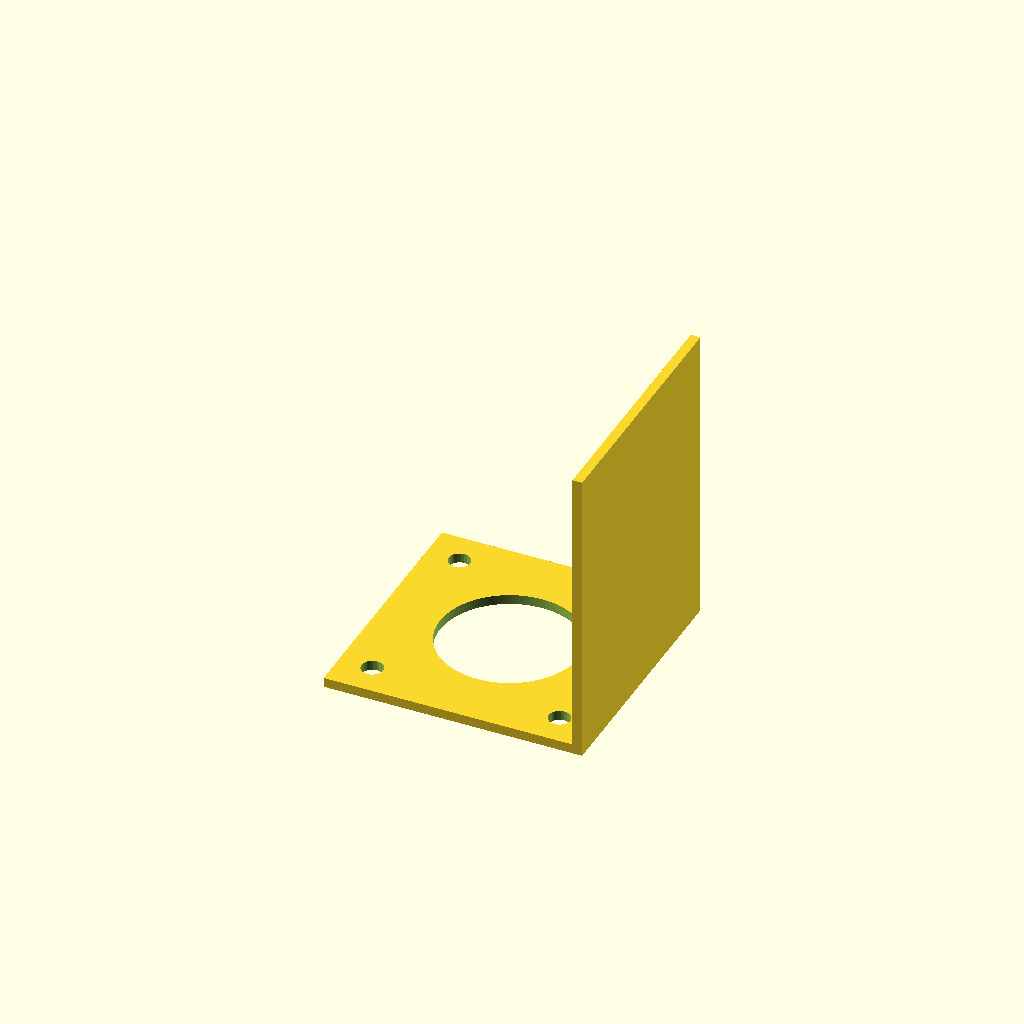
Cell 1 — every parameter at its default value.
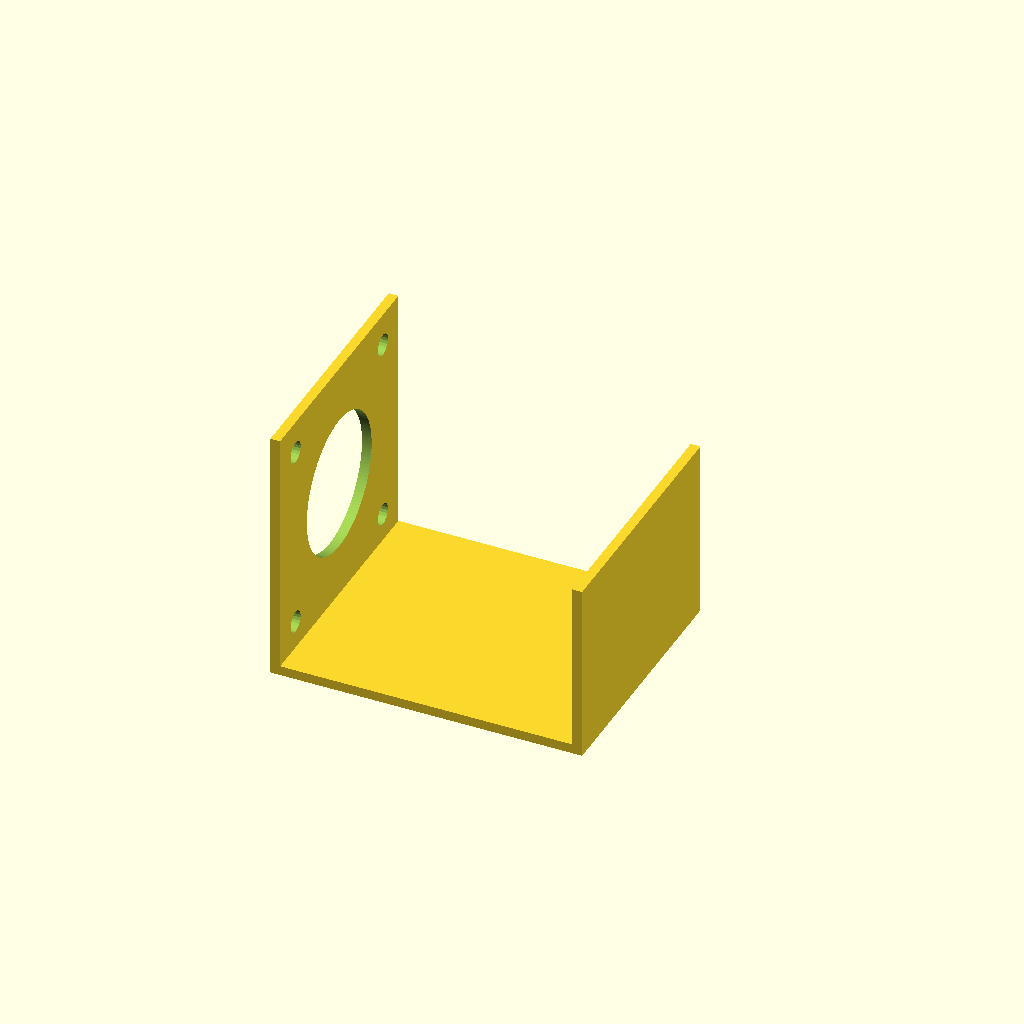
Cell 2 — type set to "180 degree", the other parameters unchanged.
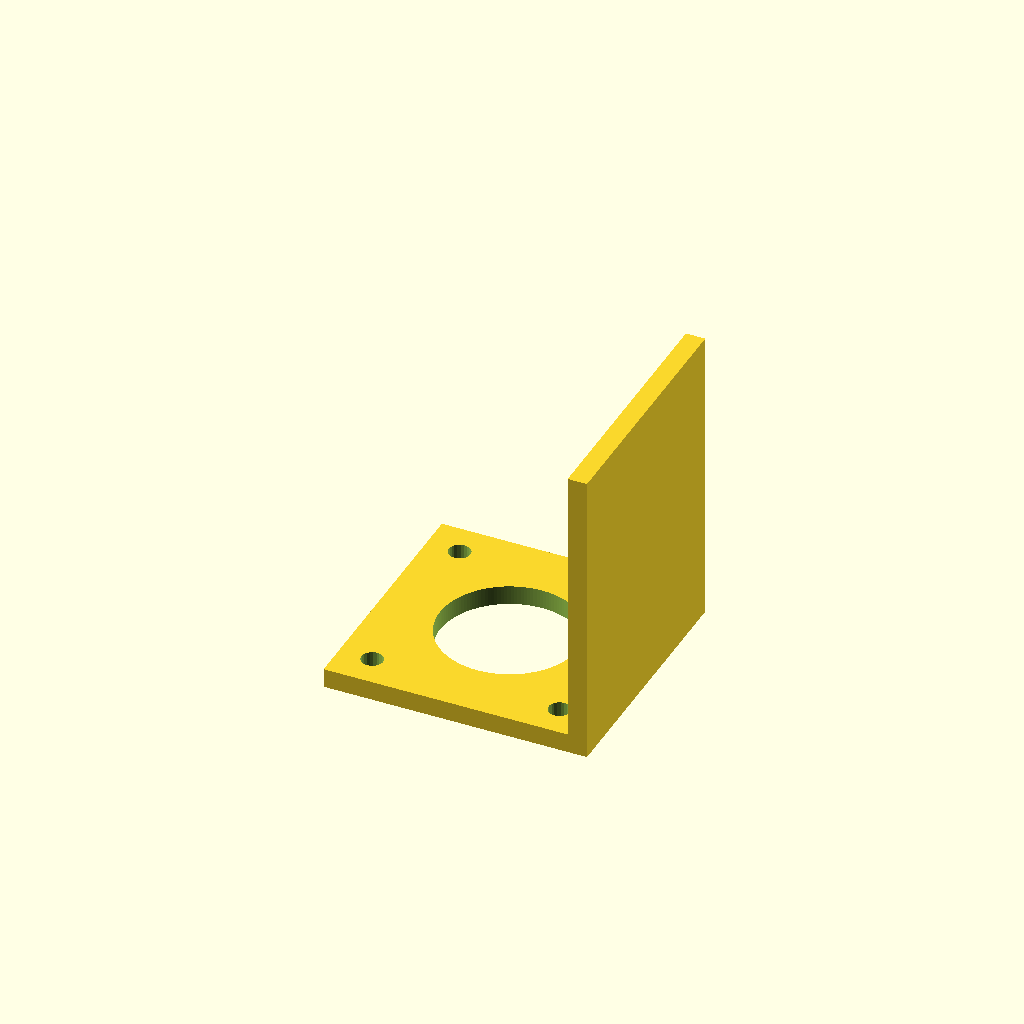
Cell 3 — thick set to 3.2, the other parameters unchanged.
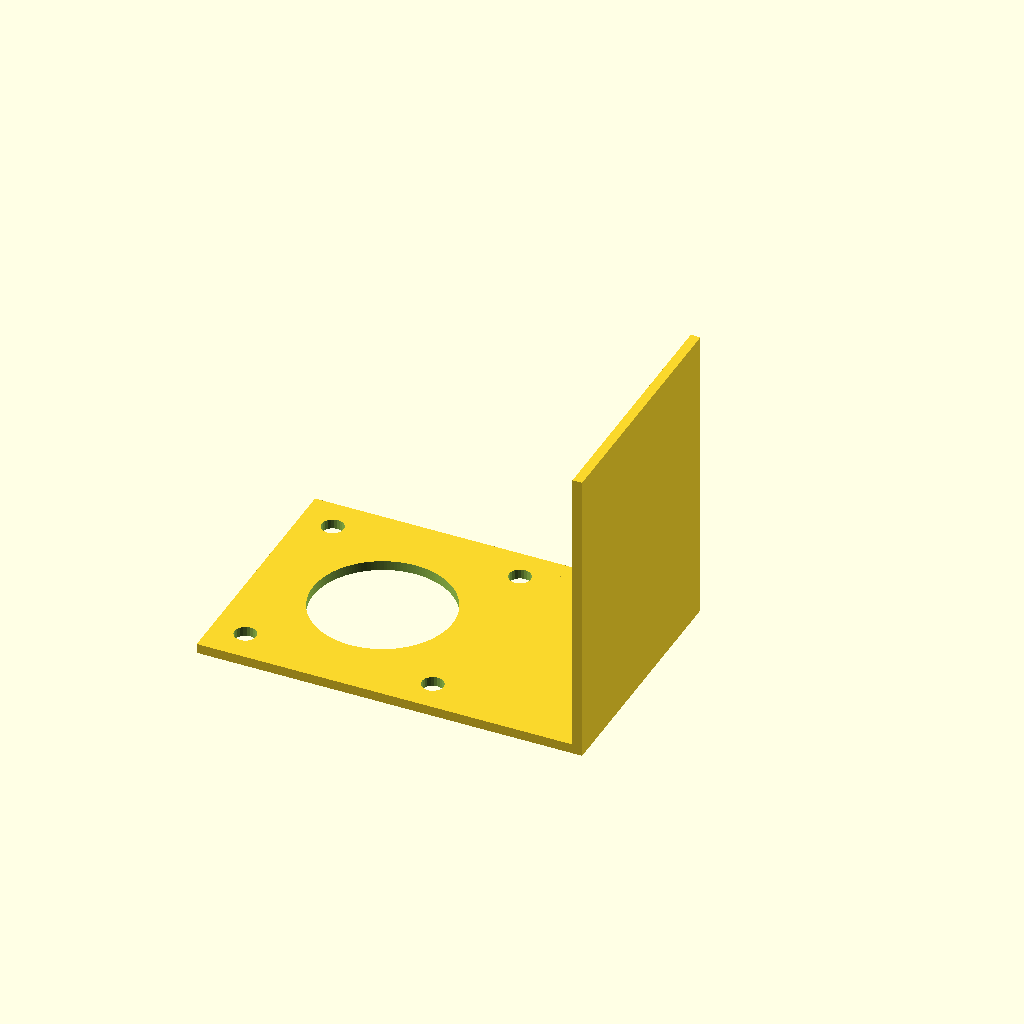
Cell 4: the same model with shaft_height = 42.
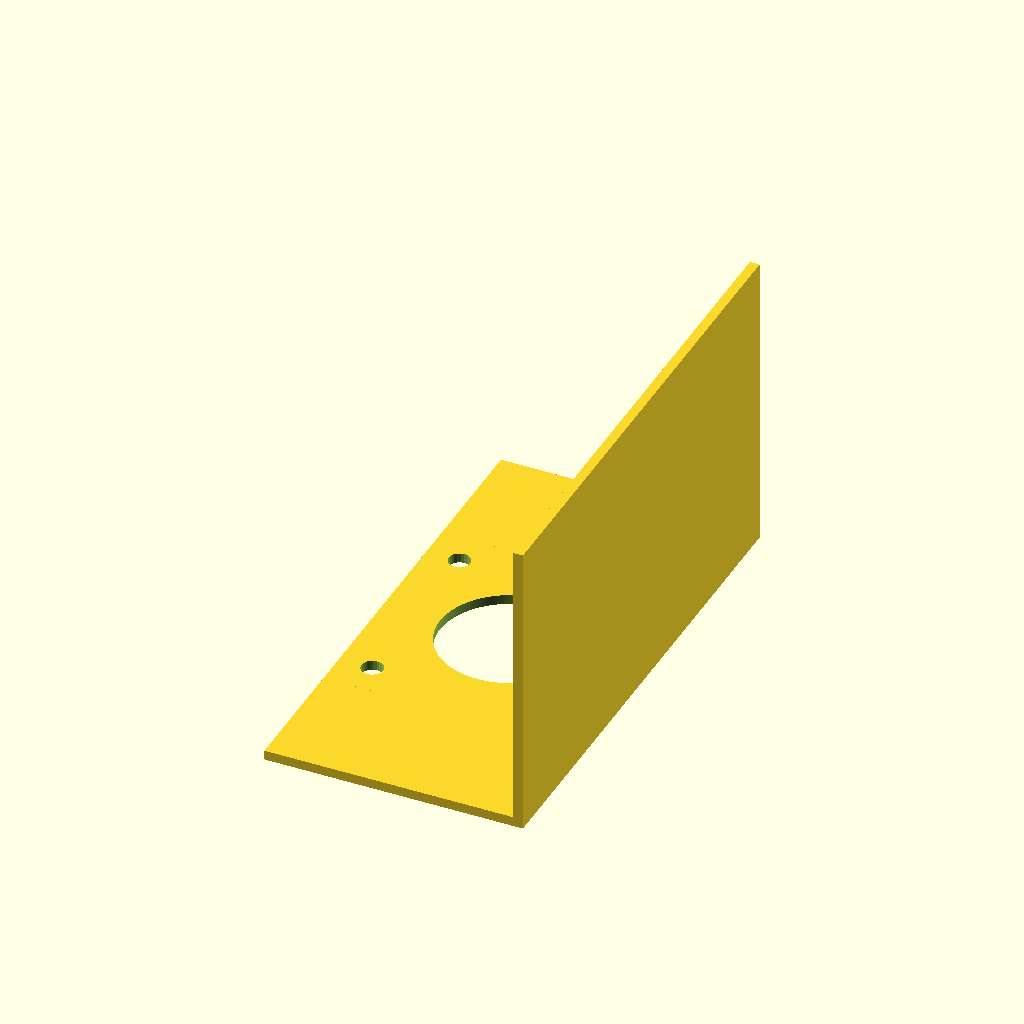
Cell 5: width = 84 (everything else at default).
One fixed orthographic camera (rotation 55°, 0°, 25°; colour scheme Cornfield) for every cell.
OpenSCAD source file windows/system/library/openscad/0502_Customizable_Clamp_Mount_for_NEMA_17_Stepper.scad:
// [FL_INDEX: keywords="openscad, 3d_parametric, Customizable_Clamp_Mount_for_NEMA_17_Stepper, csg_solid" | COT="Parametric OpenSCAD design from 3DCodeverse"]
// Title: Customizable Clamp Mount for NEMA 17 Stepper

//design and code by emanresu (http://www.thingiverse.com/Emanresu)
//generates clampable mounts for a NEMA 17 syle stepper motor



//CUSTOMIZER VARIABLES

//Clamp Type
type = "90 degree";//[90 degree, 180 degree, 45 degree, Multi]
//Clamp Thickness (mm)
thick = 1.6;
//Shaft height (mm)
shaft_height = 21;// 21:10000000
//width of clamp base (mm);
width=42; //42:10000000
//do you want the motor plate the same width as the clamp?
mount_flush="yes";//[yes,no]
//how do you want the motor mount justified with respect to the clamp?
//length of 90º base of clamp (mm)
base_1 = 50;
//length of 180º or 45º base of clamp (mm)
base_2 = 30;
//length of 180º base in multi-clamp (mm)
base_3 = 30;


/* [Hidden] */

//Sets openSCAD resolution for nice round holes
$fa=1;
$fs=0.5;

//NEMA 17 Parameters
Nema_square = 42;
Nema_hole_offset = 31;
Nema_mount_hole_diameter = 3.6;//clearance for M3 screws
Nema_center_hole_diameter = 23;

Nema_mount_hole_radius = Nema_mount_hole_diameter/2;
Nema_center_hole_radius = Nema_center_hole_diameter/2;


   ///////////////
  //  Modules  //
 ///////////////

module NEMA17_plate() {
	// Generates mounting plate  with the necessary clearance holes for a NEMA 17 style motor
	
	difference() {
		//plate body
		cube(size=[Nema_square, Nema_square, thick], center=true);
		
		//center hole
		cylinder(r=Nema_center_hole_radius, h=thick+2, center=true);
		
		//clearance holes for M3 screws
		translate([Nema_hole_offset/2, Nema_hole_offset/2, 0]) {
			cylinder(r=Nema_mount_hole_radius, h=thick+1, center=true);
		} 
		translate([-Nema_hole_offset/2, Nema_hole_offset/2, 0]) {
			cylinder(r=Nema_mount_hole_radius, h=thick+1, center=true);
		}
		translate([-Nema_hole_offset/2, -Nema_hole_offset/2, 0]) {
			cylinder(r=Nema_mount_hole_radius, h=thick+1, center=true);
		}
		translate([Nema_hole_offset/2, -Nema_hole_offset/2, 0]) {
			cylinder(r=Nema_mount_hole_radius, h=thick+1, center=true);
		}
	}
}


module 90deg_clamp() {
	// makes a simple 90º clamp for a NEMA 17 style motor
	
	//defines spacer for shaft_height parameter
	//sets minimum value allowed for shaft height
	delta = (shaft_height >= 21 ? abs(shaft_height-Nema_square/2) : 0);
	
	//sets minimum value allowed for the base width
	base_width = (width - Nema_square > 0 ? width : Nema_square);
	
	//determines if mount plate is flush with the rest of the clamp
	test_width = (mount_flush == "yes" ? (abs(width-Nema_square)/2) : 0);
	ex_width = (width-Nema_square > 0 ? test_width : 0);

	union() {
		//joining the parts of the clamp together
		translate([-21-delta, 0, thick/2]) {
			//positions motor mount
			NEMA17_plate();
		}
		translate([-delta/2, 0, thick/2]) {
			//spacer for motor height
			cube(size=[delta, 42, thick], center=true);
		}
		translate([-(42+delta)/2, 21+ex_width/2, thick/2]) {
			//wings for making plate flush
			cube(size=[42+delta, ex_width, thick], center=true);
		}
		translate([-(42+delta)/2, -21-ex_width/2, thick/2]) {
			//wings for making plate flush
			cube(size=[42+delta, ex_width, thick], center=true);
		}
		translate([0, 0, base_1/2]) {
			//90º clamp base
			cube(size=[thick, base_width, base_1], center=true);
		}
	}
}


module 180deg_clamp() {
	// makes a simple 180º clamp for a NEMA 17 style motor
	
	union() {
		//joins 90º clamp with an additional base to make the 180º clamp
		translate([-base_1-thick/2, 0, thick/2]) {
			rotate([0, 90, 0]) {
				//reorients the 90º clamp so the 180º clamp is printable
				90deg_clamp();
			}
		}
		translate([0, 0, base_2/2]) {
			//adding the 180º base to the clamp
			cube(size=[thick, width, base_2], center=true);
		}
	}	
}


module 45deg_clamp() {
	// makes a simple 45º clamp for a NEMA 17 style motor
	
	translate([0, 0, width/2]) rotate([-90, 0, 0]) {
		//Positions clamp for printing
		union() {
			//joins 90º clamp with an additional base to make the 45º clamp
			translate([-base_1, 0, thick/2]) {
				rotate([0, 90, 0]) {
					90deg_clamp();
				}
			}
			rotate([0, -45, 0]) {
				//adding the 45º base to the clamp
				translate([base_2/2, 0, thick/2]) {
					cube(size=[base_2, width, thick], center=true);
				}
			}	
		}
	}	
}


module Multi_clamp() {
	// makes a multi clamp (one with 45º, 90º and 180º clamping surfaces) for a NEMA 17 style motor
	
	beta = base_2*sin(45);
	
	union() {
		//joins a 45º clamp with an additional base to make the multi clamp
		45deg_clamp();

		translate([beta-thick, beta, 0]) {
			//adding the 180º base to the multi-clamp
			cube(size=[thick, base_3, width], center=false);
		}
	}	
}


   ////////////////////
  //  Control Code  //
 ////////////////////



if (type == "90 degree") {
	90deg_clamp();
}
if (type == "45 degree") {
	45deg_clamp();
}
if (type == "180 degree") {
	180deg_clamp();
}
if (type == "Multi") {
	Multi_clamp();
}
 
Customizer parameters (derived from the source; name, type, default, range or options):
type: string, default "90 degree", options "90 degree", "180 degree", "45 degree", "Multi"
thick: number, default 1.6
shaft_height: number, default 21
width: number, default 42
mount_flush: string, default "yes", options "yes", "no"
base_1: number, default 50
base_2: number, default 30
base_3: number, default 30
